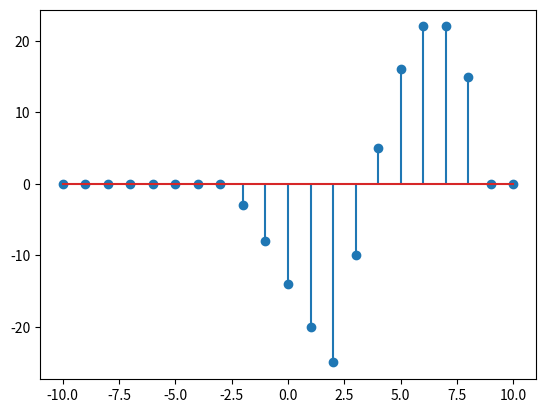

Source code (Python):
import matplotlib.pyplot as plt

import numpy as np
from scipy import signal


nmin = -10
nmax = 10
n=np.arange(nmin,nmax+1,1)

def u(n):
    r = np.where(n>=0.0,1.0,0.0)
    return r

x = (n+1)*(u(n)-u(n-5))

y = (n-1)*(u(n+2)-u(n-5))

z = signal.convolve(np.array(x), np.array(y), mode='same')

plt.stem(n, z)
